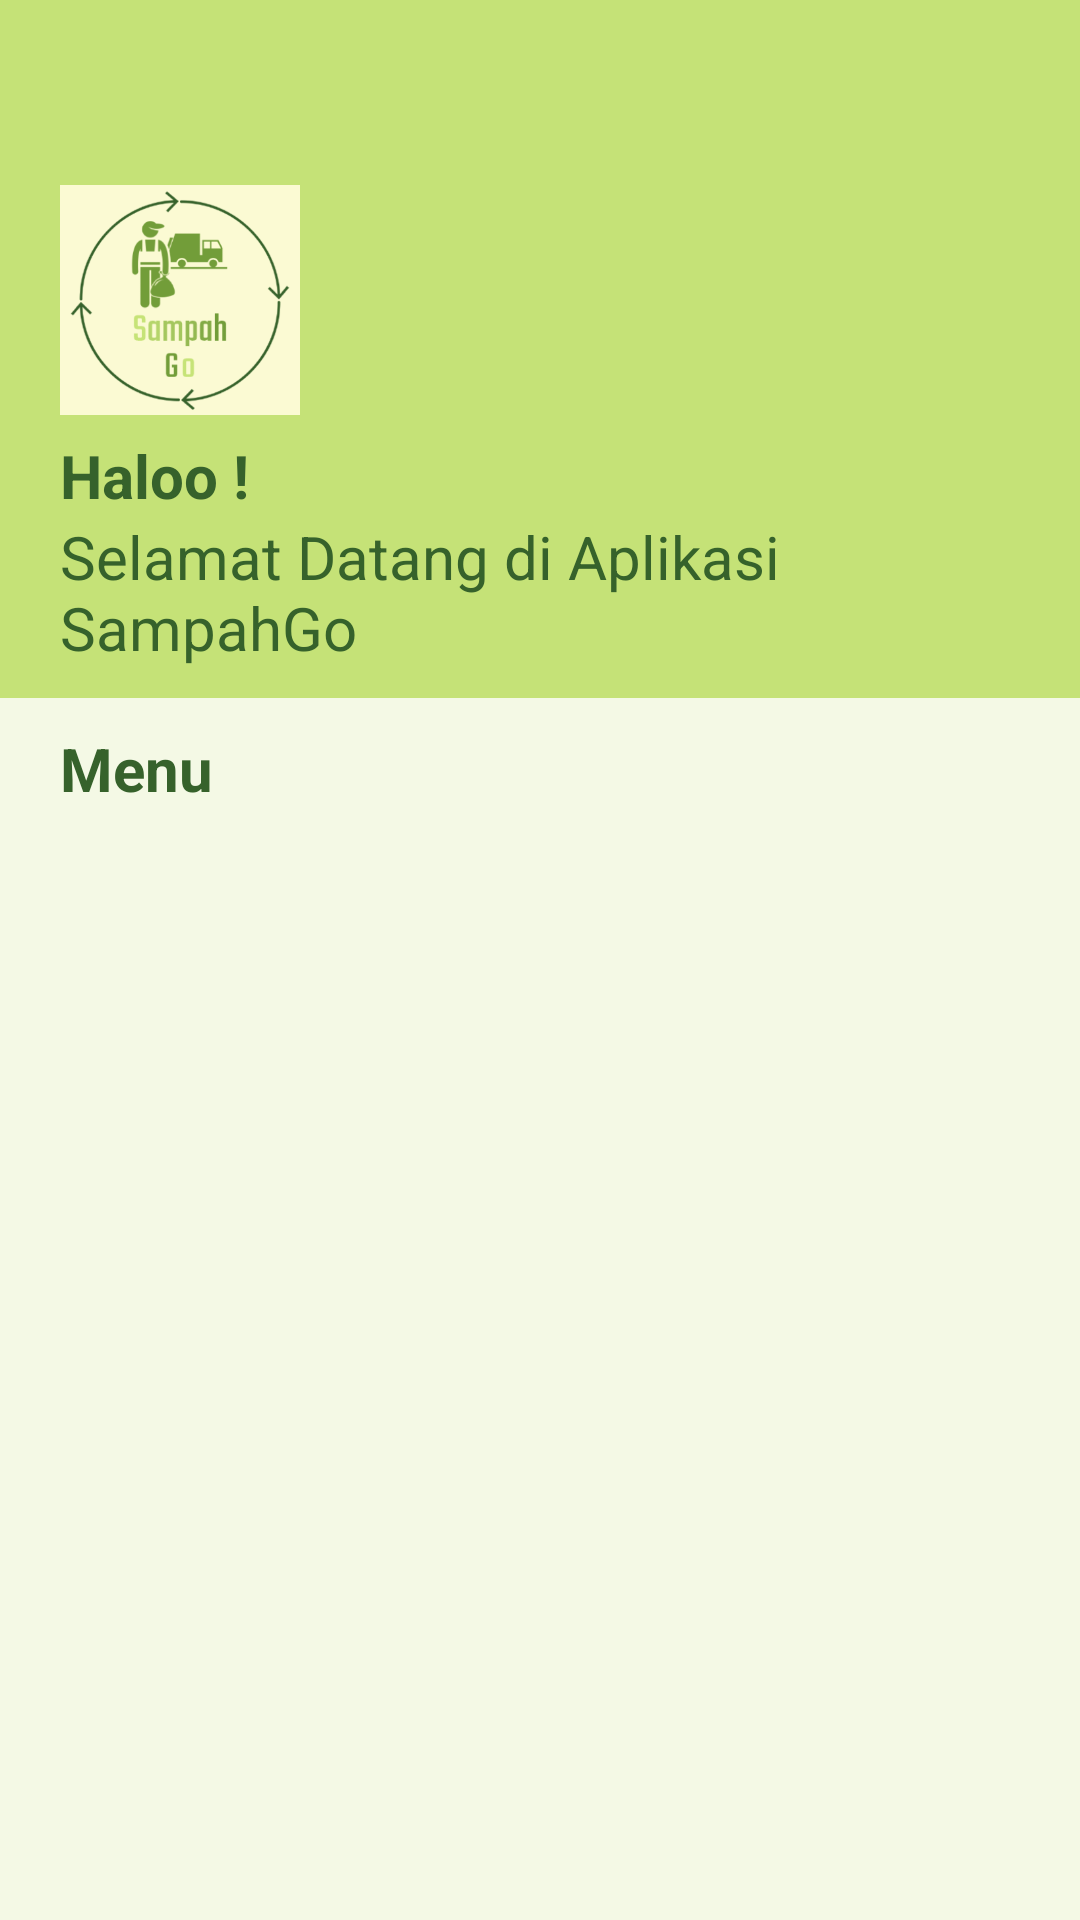

Reconstruct the res/layout file that produces this screen, plus the resources it refers to.
<!-- AndroidManifest.xml: application theme Theme.SampahGo -->
<!-- res/layout/main_nav_drawer.xml -->
<?xml version="1.0" encoding="utf-8"?>
<androidx.core.widget.NestedScrollView xmlns:android="http://schemas.android.com/apk/res/android"
    android:layout_width="match_parent"
    android:layout_height="match_parent"
    xmlns:tools="http://schemas.android.com/tools"
    android:background="@color/bg_fitur">

    <LinearLayout
        android:layout_width="match_parent"
        android:layout_height="match_parent"
        android:orientation="vertical" >
        <LinearLayout
            android:layout_width="match_parent"
            android:layout_height="match_parent"
            android:orientation="vertical"
            android:background="@color/green1">

            <ImageView
                android:layout_width="80dp"
                android:layout_height="80dp"
                android:layout_marginTop="60dp"
                android:layout_marginStart="20dp"
                android:src="@drawable/logo"/>
            <TextView
                android:layout_width="wrap_content"
                android:layout_height="wrap_content"
                android:layout_marginStart="20dp"
                android:layout_marginTop="5dp"
                android:text="Haloo !"
                android:textSize="20sp"
                android:textStyle="bold"
                android:textColor="@color/font"/>
            <TextView
                android:layout_width="wrap_content"
                android:layout_height="wrap_content"
                android:layout_marginStart="20dp"
                android:layout_marginBottom="10dp"
                android:text="Selamat Datang di Aplikasi SampahGo"
                android:textSize="20sp"
                android:textColor="@color/font"/>
        </LinearLayout>

        <LinearLayout
            android:layout_width="match_parent"
            android:layout_height="match_parent"
            android:orientation="vertical"
            android:background="@color/bg_fitur">

            <TextView
                android:layout_width="match_parent"
                android:layout_height="wrap_content"
                android:text="Menu"
                android:layout_marginTop="10dp"
                android:layout_marginStart="20dp"
                android:textStyle="bold"
                android:textSize="20dp"
                android:textColor="@color/font"/>

            <androidx.recyclerview.widget.RecyclerView
                android:id="@+id/rvMenu"
                android:layout_width="match_parent"
                android:layout_height="500dp"
                android:layout_marginTop="10dp"
                android:paddingStart="20dp"
                android:paddingEnd="20dp"
                tools:listitem="@layout/item_drawer_main"/>

        </LinearLayout>

    </LinearLayout>
</androidx.core.widget.NestedScrollView>
<!-- res/layout/item_drawer_main.xml (included above) -->
<?xml version="1.0" encoding="utf-8"?>
<RelativeLayout
    xmlns:android="http://schemas.android.com/apk/res/android"
    android:layout_width="match_parent"
    android:layout_height="wrap_content">

    <ImageView
        android:id="@+id/ivMenu"
        android:layout_width="30dp"
        android:layout_height="30dp"
        android:layout_centerVertical="true"
        android:src="@drawable/baseline_home_24"/>
    <TextView
        android:id="@+id/tvMenu"
        android:layout_width="match_parent"
        android:layout_height="wrap_content"
        android:layout_toEndOf="@+id/ivMenu"
        android:layout_centerVertical="true"
        android:textColor="@color/font"
        android:padding="20dp"
        android:textStyle="bold"/>
</RelativeLayout>
<!-- resources referenced by this layout -->
<resources>
  <color name="bg_fitur">#F4F9E5</color>
  <color name="font">#36622B</color>
  <color name="green1">#C5E277</color>
  <!-- drawable baseline_home_24 (drawable) -->
  <vector android:height="24dp" android:tint="@color/green1"
      android:viewportHeight="24" android:viewportWidth="24"
      android:width="24dp" xmlns:android="http://schemas.android.com/apk/res/android">
      <path android:fillColor="@android:color/white" android:pathData="M10,20v-6h4v6h5v-8h3L12,3 2,12h3v8z"/>
  </vector>
  <!-- drawable logo: png bitmap (drawable, 30236 bytes) -->
  <style name="Theme.SampahGo" parent="Theme.MaterialComponents.DayNight.NoActionBar">
          
          <item name="colorPrimary">@color/green</item>
          <item name="colorPrimaryVariant">@color/green</item>
          <item name="colorOnPrimary">@color/white</item>
          
          <item name="colorSecondary">@color/teal_200</item>
          <item name="colorSecondaryVariant">@color/teal_700</item>
          <item name="colorOnSecondary">@color/black</item>
          
          <item name="android:statusBarColor">?attr/colorPrimaryVariant</item>
          
      </style>
  <color name="green">#729D39</color>
  <color name="white">#FFFFFFFF</color>
  <color name="teal_200">#FF03DAC5</color>
  <color name="teal_700">#FF018786</color>
  <color name="black">#FF000000</color>
</resources>
